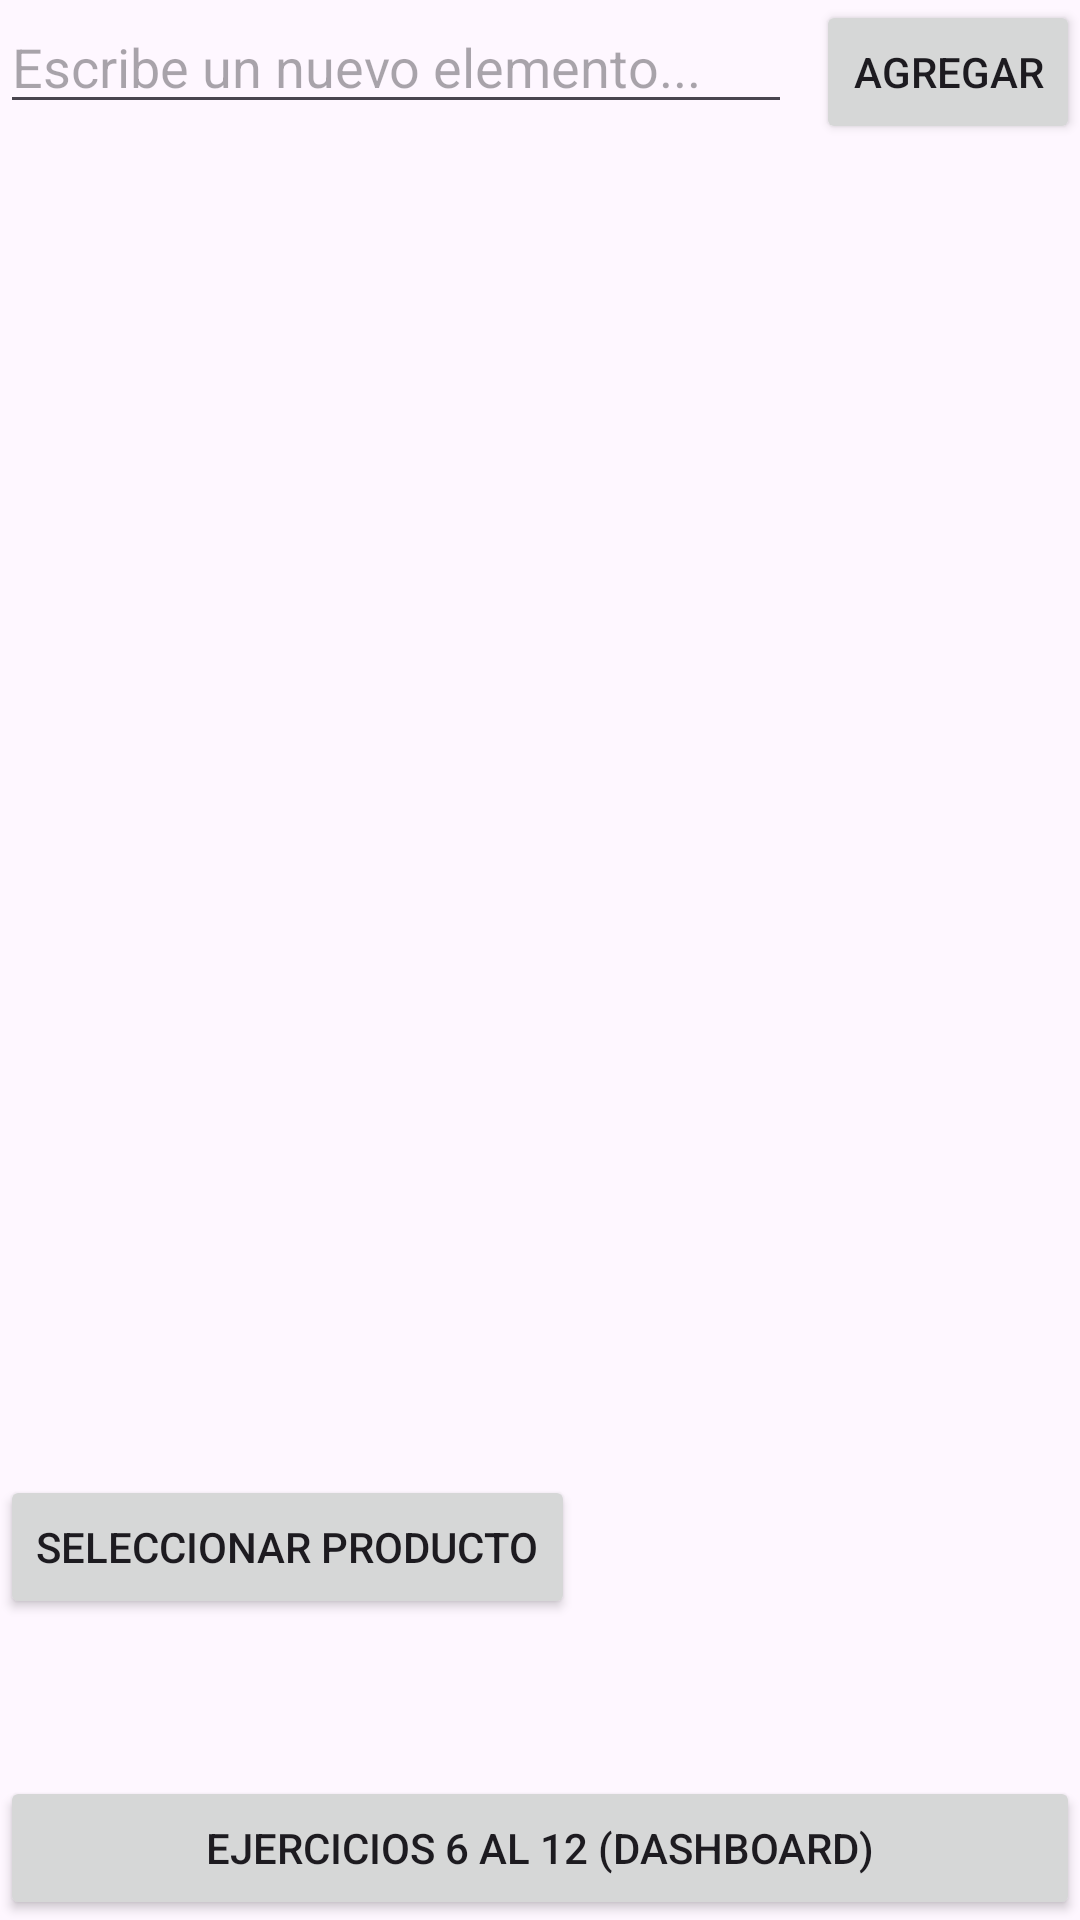

The Android layout XML behind this screen, and the referenced resources:
<!-- AndroidManifest.xml: application theme Theme.IntencionesImplícitas -->
<!-- res/layout/activity_main.xml -->
<?xml version="1.0" encoding="utf-8"?>
<LinearLayout xmlns:android="http://schemas.android.com/apk/res/android"
    xmlns:tools="http://schemas.android.com/tools"
    android:layout_width="match_parent"
    android:layout_height="match_parent"
    android:orientation="vertical"
    tools:context="com.example.intencionesimplcitas.MainActivity">

    <LinearLayout
        android:layout_width="match_parent"
        android:layout_height="wrap_content"
        android:orientation="horizontal"
        android:layout_marginBottom="16dp">

        <EditText
            android:id="@+id/etNuevoItem"
            android:layout_width="0dp"
            android:layout_height="wrap_content"
            android:layout_weight="1"
            android:hint="Escribe un nuevo elemento..."
            android:inputType="text" />

        <Button
            android:id="@+id/btnAgregar"
            android:layout_width="wrap_content"
            android:layout_height="wrap_content"
            android:layout_marginStart="8dp"
            android:text="Agregar" />
    </LinearLayout>

    <androidx.recyclerview.widget.RecyclerView
        android:id="@+id/recyclerViewDinamico"
        android:layout_width="match_parent"
        android:layout_height="0dp"
        android:layout_weight="1" />

    <Button
        android:id="@+id/btnIrALista"
        android:layout_width="wrap_content"
        android:layout_height="wrap_content"
        android:text="Seleccionar Producto" />

    <TextView
        android:id="@+id/textResultado"
        android:layout_width="wrap_content"
        android:layout_height="wrap_content"
        android:textSize="18sp"
        android:layout_marginTop="16dp"
        tools:text="Producto seleccionado aparecerá aquí" />

    <Button
        android:id="@+id/btnIrADashboard"
        android:layout_width="match_parent"
        android:layout_height="wrap_content"
        android:layout_marginTop="12dp"
        android:text="Ejercicios 6 al 12 (Dashboard)" />

</LinearLayout>
<!-- resources referenced by this layout -->
<resources>
  <style name="Theme.IntencionesImplícitas" parent="Base.Theme.IntencionesImplícitas" />
  <style name="Base.Theme.IntencionesImplícitas" parent="Theme.Material3.DayNight.NoActionBar">
          
          
      </style>
</resources>
